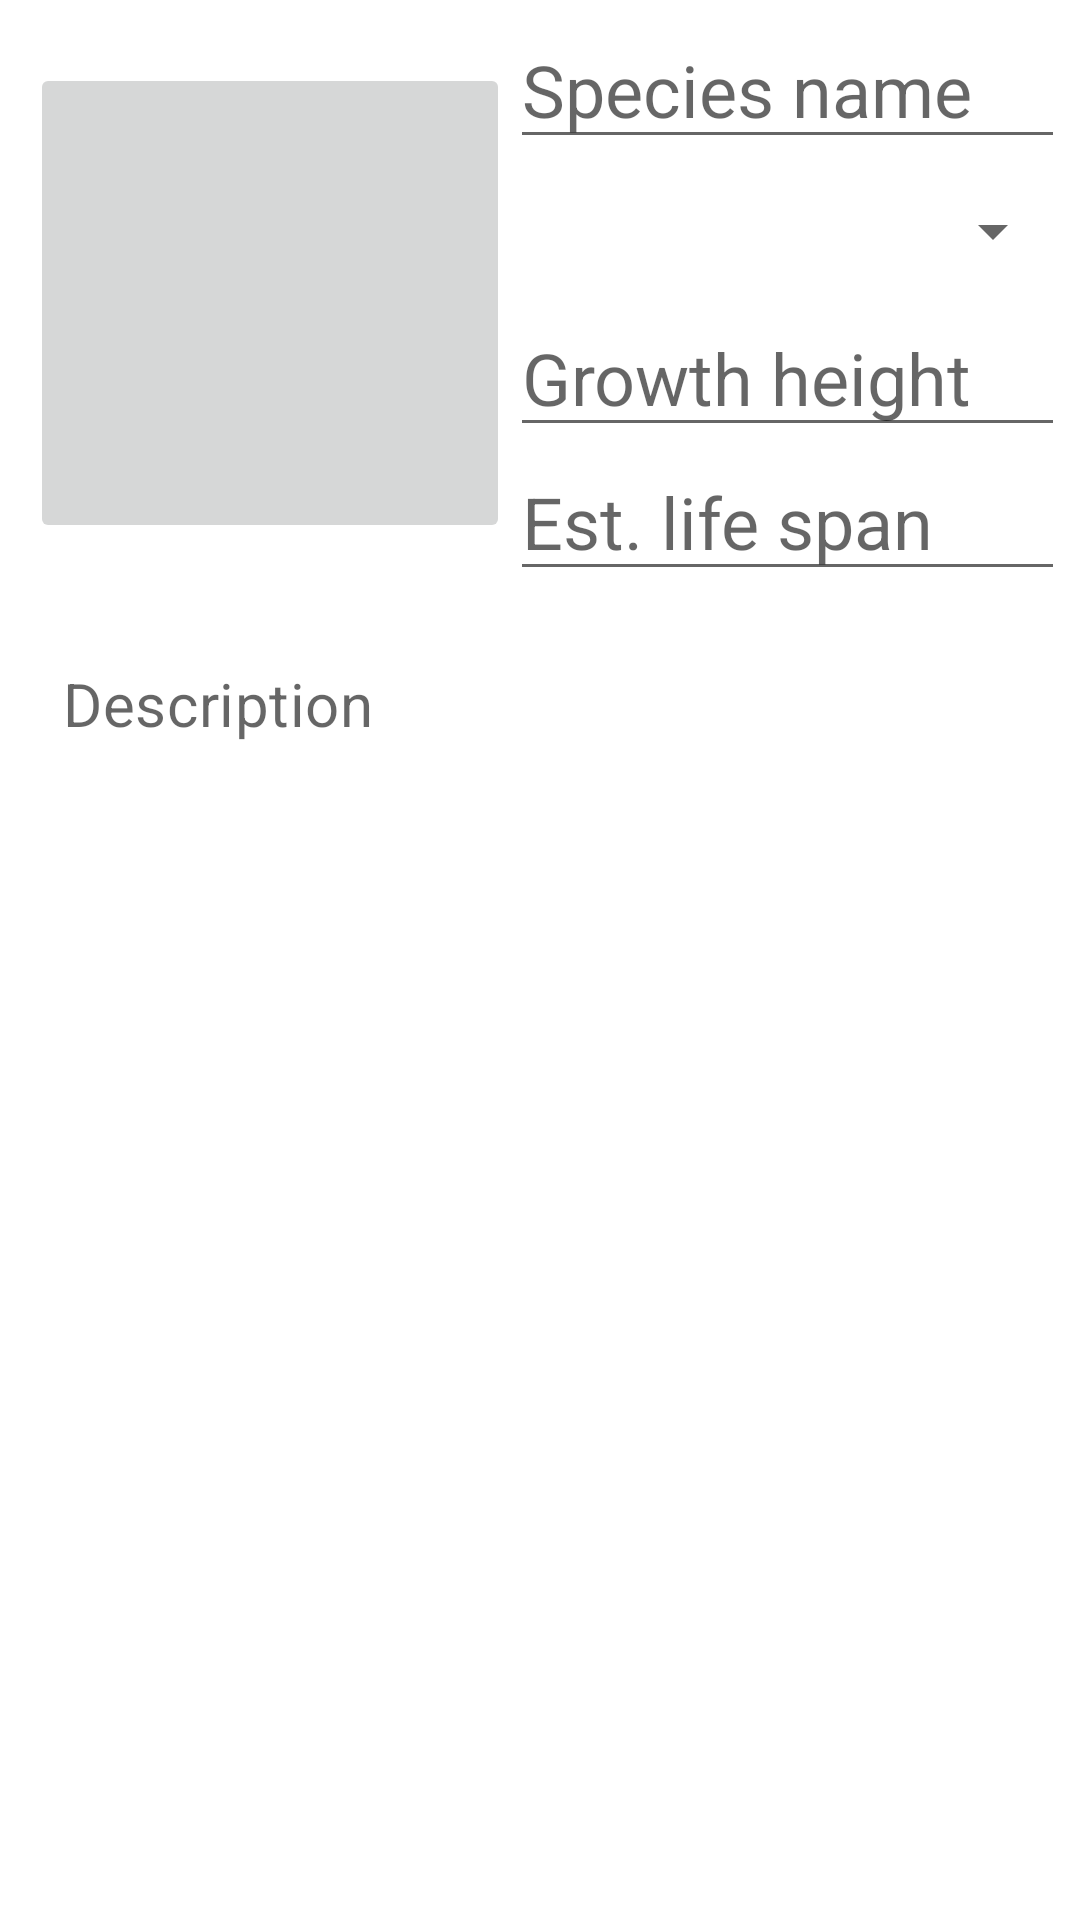

Write the Android layout XML for this screen, with the resource values it uses.
<!-- AndroidManifest.xml: application theme Theme.MyCarniGarden -->
<!-- res/layout/create_plant_tab_info.xml -->
<?xml version="1.0" encoding="utf-8"?>
<androidx.constraintlayout.widget.ConstraintLayout
    xmlns:android="http://schemas.android.com/apk/res/android"
    xmlns:app="http://schemas.android.com/apk/res-auto"
    xmlns:tools="http://schemas.android.com/tools"
    android:layout_width="match_parent"
    android:layout_height="match_parent"
    android:padding="5dip"
    android:id="@+id/tab_info">

    <ImageButton
        android:id="@+id/uploadImage"
        android:layout_width="160dp"
        android:layout_height="160dp"
        android:scaleType="centerCrop"
        android:contentDescription="@string/upload_an_image"
        android:layout_marginStart="5dp"
        android:layout_marginEnd="10dp"
        app:layout_constraintBottom_toTopOf="@+id/nameInputLayout"
        app:layout_constraintStart_toStartOf="parent"
        app:layout_constraintTop_toTopOf="parent"
        app:srcCompat="@drawable/image_edit" />

    <EditText
        android:id="@+id/editText_speciesName"
        android:layout_width="0dp"
        android:layout_height="48dp"
        android:ems="10"
        android:inputType="text"
        android:hint="@string/hint_speciesName"
        android:autofillHints="name"
        android:textSize="24sp"
        app:layout_constraintEnd_toEndOf="parent"
        app:layout_constraintStart_toEndOf="@+id/uploadImage"
        app:layout_constraintTop_toTopOf="parent" />

    <Spinner
        android:id="@+id/spinner_family"
        android:layout_width="0dp"
        android:layout_height="48dp"
        android:ems="10"
        android:contentDescription="@string/hint_family"
        android:inputType="text"
        android:textSize="24sp"
        app:layout_constraintEnd_toEndOf="parent"
        app:layout_constraintStart_toEndOf="@+id/uploadImage"
        app:layout_constraintTop_toBottomOf="@+id/editText_speciesName" />

    <EditText
        android:id="@+id/editText_maxHeight"
        android:layout_width="0dp"
        android:layout_height="48dp"
        android:ems="10"
        android:inputType="number"
        android:textSize="24sp"
        android:hint="@string/hint_height"
        app:layout_constraintEnd_toEndOf="parent"
        app:layout_constraintStart_toEndOf="@+id/uploadImage"
        app:layout_constraintTop_toBottomOf="@+id/spinner_family" />

    <EditText
        android:id="@+id/editText_lifeSpan"
        android:layout_width="0dp"
        android:layout_height="48dp"
        android:ems="10"
        android:hint="@string/hint_lifeSpan"
        android:inputType="text"
        android:textSize="24sp"
        app:layout_constraintEnd_toEndOf="parent"
        app:layout_constraintStart_toEndOf="@+id/uploadImage"
        app:layout_constraintTop_toBottomOf="@+id/editText_maxHeight" />

    <com.google.android.material.textfield.TextInputLayout
        android:id="@+id/nameInputLayout"
        android:layout_width="match_parent"
        android:layout_height="wrap_content"
        app:boxBackgroundMode="none"
        app:layout_constraintTop_toBottomOf="@+id/editText_lifeSpan"
        tools:layout_editor_absoluteX="5dp">

        <ScrollView
            android:layout_width="match_parent"
            android:layout_height="wrap_content">

            <EditText
                android:id="@+id/editText_description"
                android:layout_width="match_parent"
                android:layout_height="wrap_content"
                android:ems="10"
                android:hint="@string/hint_desc"
                android:inputType="textMultiLine"
                android:textSize="20sp" />
        </ScrollView>
    </com.google.android.material.textfield.TextInputLayout>

    <ImageButton
        android:id="@+id/goToSubstrate"
        android:layout_width="80dp"
        android:layout_height="80dp"
        android:layout_marginEnd="15dp"
        android:layout_marginBottom="15dp"
        android:scaleType="centerCrop"
        android:contentDescription="@string/btn_toSubstrate"
        android:onClick="onGoToSubstrate"
        app:layout_constraintBottom_toBottomOf="parent"
        app:layout_constraintEnd_toEndOf="parent"
        app:srcCompat="@drawable/arrow_right_bold_circle"
        android:background="@android:color/transparent"/>


</androidx.constraintlayout.widget.ConstraintLayout>
<!-- resources referenced by this layout -->
<resources>
  <string name="btn_toSubstrate">Link to substrates</string>
  <string name="hint_desc">Description</string>
  <string name="hint_family">Family</string>
  <string name="hint_height">Growth height</string>
  <string name="hint_lifeSpan">Est. life span</string>
  <string name="hint_speciesName">Species name</string>
  <string name="upload_an_image">Upload an image</string>
  <style name="Theme.MyCarniGarden" parent="Theme.MaterialComponents.DayNight.DarkActionBar">
          
          <item name="colorPrimary">@color/purple_500</item>
          <item name="colorPrimaryVariant">@color/purple_700</item>
          <item name="colorOnPrimary">@color/white</item>
          
          <item name="colorSecondary">@color/teal_200</item>
          <item name="colorSecondaryVariant">@color/teal_700</item>
          <item name="colorOnSecondary">@color/black</item>
          
          <item name="android:statusBarColor">?attr/colorPrimaryVariant</item>
          
      </style>
  <color name="purple_500">#FF6200EE</color>
  <color name="purple_700">#FF3700B3</color>
  <color name="white">#FFFFFFFF</color>
  <color name="teal_200">#FF03DAC5</color>
  <color name="teal_700">#FF018786</color>
  <color name="black">#FF000000</color>
</resources>
